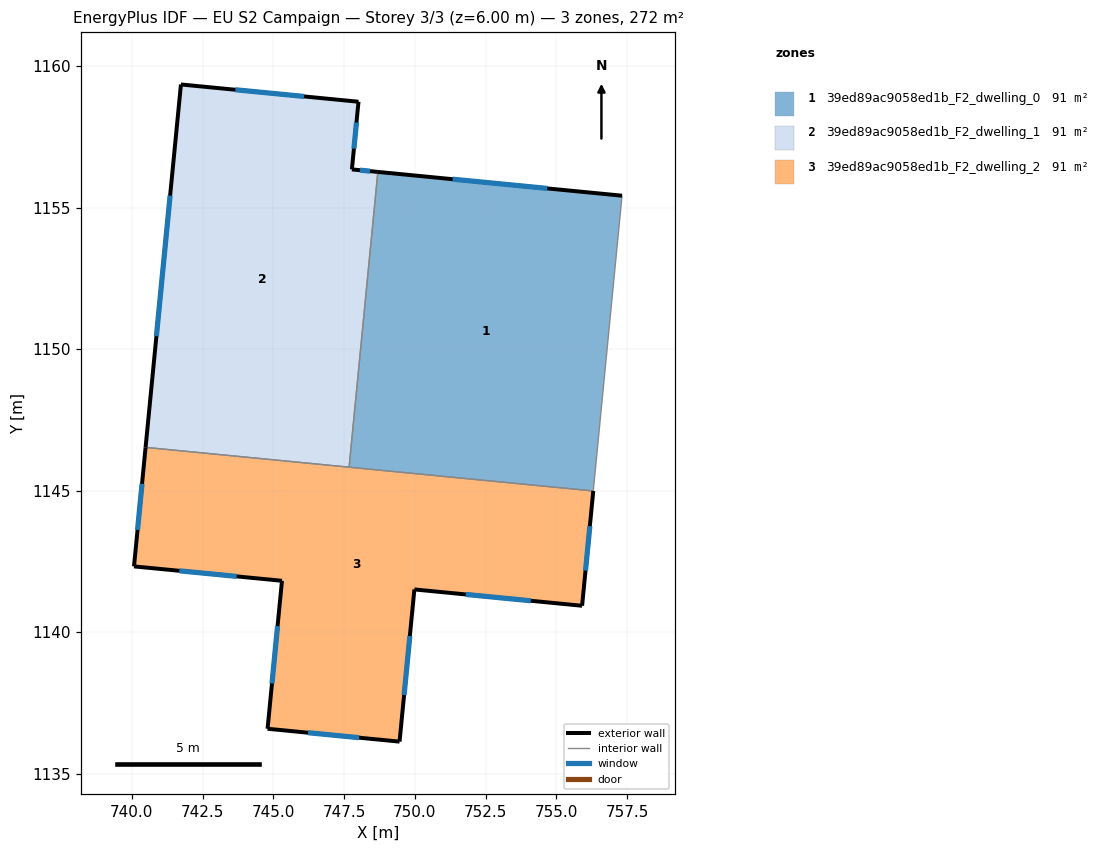
=== STOREY PLAN SPEC (per zone: floor XY polygon, exterior-wall plan segments, windows/doors) ===
zone 1: 39ed89ac9058ed1b_F2_dwelling_0  (90.8 m²)
  floor: (757.32, 1155.42) (756.30, 1144.99) (747.67, 1145.83) (748.69, 1156.26)
  exterior wall: (757.32, 1155.42) – (748.69, 1156.26)  [8.7 m]
    window: (754.67, 1155.68) – (751.33, 1156.00)  [3.9 m²]
  interior walls: 3
zone 2: 39ed89ac9058ed1b_F2_dwelling_1  (90.8 m²)
  floor: (748.01, 1158.74) (747.77, 1156.35) (748.69, 1156.26) (747.67, 1145.83) (740.49, 1146.53) (741.73, 1159.35)
  exterior wall: (748.01, 1158.74) – (741.73, 1159.35)  [6.3 m]
    window: (746.09, 1158.92) – (743.66, 1159.16)  [2.8 m²]
  exterior wall: (747.77, 1156.35) – (748.01, 1158.74)  [2.4 m]
    window: (747.85, 1157.08) – (747.94, 1158.01)  [1.1 m²]
  exterior wall: (748.69, 1156.26) – (747.77, 1156.35)  [0.9 m]
    window: (748.41, 1156.29) – (748.05, 1156.32)  [0.4 m²]
  exterior wall: (741.73, 1159.35) – (740.49, 1146.53)  [12.9 m]
    window: (741.35, 1155.42) – (740.87, 1150.46)  [5.8 m²]
  interior walls: 2
zone 3: 39ed89ac9058ed1b_F2_dwelling_2  (90.8 m²)
  floor: (756.30, 1144.99) (755.90, 1140.93) (749.98, 1141.51) (749.46, 1136.13) (744.79, 1136.59) (745.30, 1141.82) (740.08, 1142.33) (740.49, 1146.53)
  exterior wall: (740.49, 1146.53) – (740.08, 1142.33)  [4.2 m]
    window: (740.36, 1145.24) – (740.20, 1143.61)  [1.9 m²]
  exterior wall: (755.91, 1140.93) – (756.30, 1144.99)  [4.1 m]
    window: (756.03, 1142.18) – (756.18, 1143.75)  [1.8 m²]
  exterior wall: (749.98, 1141.51) – (755.91, 1140.93)  [6.0 m]
    window: (751.80, 1141.33) – (754.09, 1141.11)  [2.7 m²]
  exterior wall: (749.46, 1136.13) – (749.98, 1141.51)  [5.4 m]
    window: (749.62, 1137.78) – (749.82, 1139.86)  [2.4 m²]
  exterior wall: (744.79, 1136.59) – (749.46, 1136.13)  [4.7 m]
    window: (746.22, 1136.45) – (748.03, 1136.27)  [2.1 m²]
  exterior wall: (745.30, 1141.82) – (744.79, 1136.59)  [5.3 m]
    window: (745.15, 1140.22) – (744.95, 1138.19)  [2.4 m²]
  exterior wall: (740.08, 1142.33) – (745.30, 1141.82)  [5.3 m]
    window: (741.68, 1142.17) – (743.70, 1141.97)  [2.4 m²]
  interior walls: 2

=== DERIVED (storey summary) ===
Building: EU S2 Campaign
Storey: 3 of 3  (floor level z = 6.00 m)
Storey gross floor area: 272.5 m²
Zones on this storey: 3
  - 39ed89ac9058ed1b_F2_dwelling_0: floor 90.8 m²; exterior wall 8.7 m (26.0 m²); 1 window(s) 3.9 m²; WWR 15.0%
  - 39ed89ac9058ed1b_F2_dwelling_1: floor 90.8 m²; exterior wall 22.5 m (67.5 m²); 4 window(s) 10.1 m²; WWR 15.0%
  - 39ed89ac9058ed1b_F2_dwelling_2: floor 90.8 m²; exterior wall 34.8 m (104.5 m²); 7 window(s) 15.7 m²; WWR 15.0%
Zone adjacency (shared interzone walls):
  - 39ed89ac9058ed1b_F2_dwelling_0 ↔ 39ed89ac9058ed1b_F2_dwelling_1
  - 39ed89ac9058ed1b_F2_dwelling_0 ↔ 39ed89ac9058ed1b_F2_dwelling_2
  - 39ed89ac9058ed1b_F2_dwelling_1 ↔ 39ed89ac9058ed1b_F2_dwelling_2